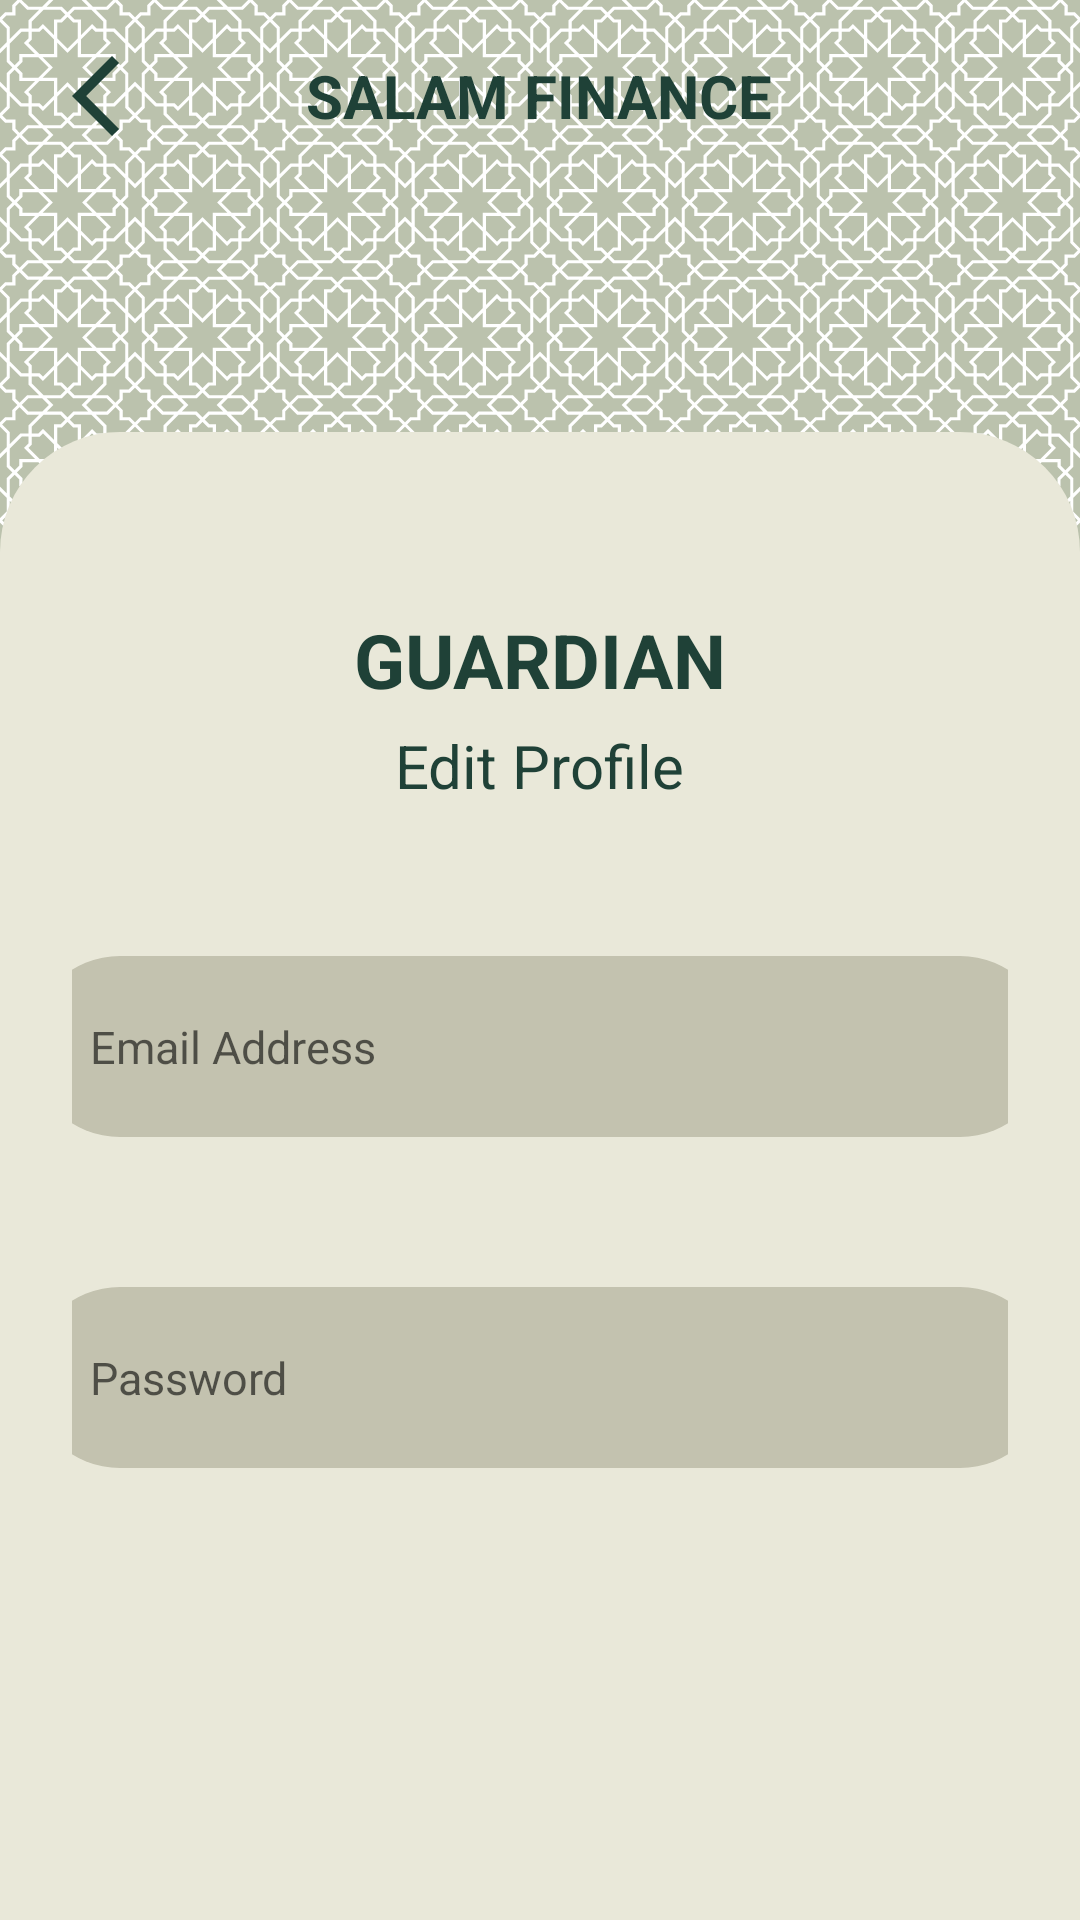

The Android layout XML behind this screen, and the referenced resources:
<!-- AndroidManifest.xml: application theme Theme.AppCompat.Light.NoActionBar -->
<!-- res/layout/guardian_edit.xml -->
<?xml version="1.0" encoding="utf-8"?>
<LinearLayout
    xmlns:android="http://schemas.android.com/apk/res/android"
    xmlns:tools="http://schemas.android.com/tools"
    android:layout_width="match_parent"
    android:layout_height="match_parent"
    android:background="@drawable/background2"
    android:gravity="center"
    android:orientation="vertical"
    tools:context=".GuardianEditProfileActivity">

    <include layout="@layout/toolbar_general" />

    <LinearLayout
        android:id="@+id/student_edit_layout"
        android:layout_width="wrap_content"
        android:layout_height="match_parent"
        android:layout_marginTop="80dp"
        android:background="@drawable/paddingtopcorner_bg"
        android:gravity="center_horizontal"
        android:orientation="vertical"
        android:padding="24dp">

        <TextView
            android:id="@+id/student_edit_head"
            android:layout_width="wrap_content"
            android:layout_height="wrap_content"
            android:layout_marginTop="35dp"
            android:text="@string/guardian_head"
            android:textColor="@color/tepapagreen"
            android:textSize="25sp"
            android:textStyle="bold" />

        <TextView
            android:id="@+id/edit_head"
            android:layout_width="wrap_content"
            android:layout_height="wrap_content"
            android:layout_marginTop="5dp"
            android:text="Edit Profile"
            android:textColor="@color/tepapagreen"
            android:textSize="20sp" />

        <EditText
            android:id="@+id/email_edit"
            android:layout_width="340dp"
            android:layout_height="wrap_content"
            android:layout_marginTop="50dp"
            android:background="@drawable/edittext_bg"
            android:gravity="center_vertical"
            android:hint="@string/email"
            android:padding="20dp"
            android:textColor="@color/tepapagreen"
            android:textSize="15sp" />

        <EditText
            android:id="@+id/password_edit"
            android:layout_width="340dp"
            android:layout_height="wrap_content"
            android:layout_marginTop="50dp"
            android:background="@drawable/edittext_bg"
            android:gravity="center_vertical"
            android:hint="@string/password"
            android:padding="20dp"
            android:textColor="@color/tepapagreen"
            android:textSize="15sp" />

        <Button
            android:id="@+id/guardianSaveButton"
            style="@android:style/Widget.Button"
            android:layout_width="wrap_content"
            android:layout_height="wrap_content"
            android:layout_marginTop="120dp"
            android:layout_marginBottom="20dp"
            android:background="@drawable/tepagreen_bkg"
            android:drawableLeft="@drawable/baseline_save_alt_24"
            android:drawablePadding="10dp"
            android:padding="20dp"
            android:text="SAVE"
            android:textColor="@color/white"
            android:textSize="20sp" />
    </LinearLayout>
</LinearLayout>
<!-- res/layout/toolbar_general.xml (included above) -->
<?xml version="1.0" encoding="utf-8"?>
<RelativeLayout xmlns:android="http://schemas.android.com/apk/res/android"
    android:layout_width="match_parent"
    android:layout_height="wrap_content"
    >

    <RelativeLayout
        android:id="@+id/toolbar_general"
        android:layout_width="match_parent"
        android:layout_height="wrap_content"
        android:padding="16dp">

        <ImageView
            android:id="@+id/back_icon"
            android:layout_width="wrap_content"
            android:layout_height="wrap_content"
            android:layout_centerVertical="true"
            android:src="@drawable/baseline_arrow_back_ios_new_24" />

        <TextView
            android:id="@+id/salam_toolbar"
            android:layout_width="wrap_content"
            android:layout_height="wrap_content"
            android:layout_centerInParent="true"
            android:textColor="@color/tepapagreen"
            android:textSize="20sp"
            android:textStyle="bold"
            android:text="@string/salamfinance" />



    </RelativeLayout>
</RelativeLayout>
<!-- resources referenced by this layout -->
<resources>
  <color name="tepapagreen">#1F4137</color>
  <color name="white">#FFFFFFFF</color>
  <!-- drawable background2: png bitmap (drawable, 153659 bytes) -->
  <!-- drawable baseline_arrow_back_ios_new_24 (drawable) -->
  <vector android:height="32dp" android:tint="#1F4137"
      android:viewportHeight="24" android:viewportWidth="24"
      android:width="32dp" xmlns:android="http://schemas.android.com/apk/res/android">
      <path android:fillColor="@android:color/white" android:pathData="M17.77,3.77l-1.77,-1.77l-10,10l10,10l1.77,-1.77l-8.23,-8.23z"/>
  </vector>
  <!-- drawable baseline_save_alt_24 (drawable) -->
  <vector xmlns:android="http://schemas.android.com/apk/res/android" android:height="24dp" android:tint="#E9E8D9" android:viewportHeight="24" android:viewportWidth="24" android:width="24dp">
        
      <path android:fillColor="@android:color/white" android:pathData="M19,12v7L5,19v-7L3,12v7c0,1.1 0.9,2 2,2h14c1.1,0 2,-0.9 2,-2v-7h-2zM13,12.67l2.59,-2.58L17,11.5l-5,5 -5,-5 1.41,-1.41L11,12.67L11,3h2z"/>
      
  </vector>
  <!-- drawable edittext_bg (drawable) -->
  <?xml version="1.0" encoding="utf-8"?>
  <shape xmlns:android="http://schemas.android.com/apk/res/android">
      <solid android:color="@color/lightbrown" />
      <corners android:radius="30dp" />
      <padding
          android:left="12dp"
          android:right="12dp"
          android:top="12dp"
          android:bottom="12dp" />
  </shape>
  <!-- drawable paddingtopcorner_bg (drawable) -->
  <?xml version="1.0" encoding="utf-8"?>
  <selector xmlns:android="http://schemas.android.com/apk/res/android">
  
      <item>
          <shape android:shape="rectangle">
              <corners android:topLeftRadius="40dp" android:topRightRadius="40dp"
                  android:bottomLeftRadius="0dp" android:bottomRightRadius="0dp"/>
              <solid android:color="@color/satin"/>
          </shape>
      </item>
  </selector>
  <!-- drawable tepagreen_bkg (drawable) -->
  <?xml version="1.0" encoding="utf-8"?>
  <selector xmlns:android="http://schemas.android.com/apk/res/android">
  
      <item>
          <shape android:shape="rectangle">
              <corners android:radius="40dp"/>
              <solid android:color="@color/tepapagreen"/>
              <stroke android:color="@color/tepapagreen" android:width="1dp"/>
          </shape>
      </item>
  </selector>
  <string name="email">Email Address</string>
  <string name="guardian_head">GUARDIAN</string>
  <string name="password">Password</string>
  <string name="salamfinance">SALAM FINANCE</string>
  <color name="lightbrown">#C3C2AF</color>
  <color name="satin">#E9E8D9</color>
</resources>
